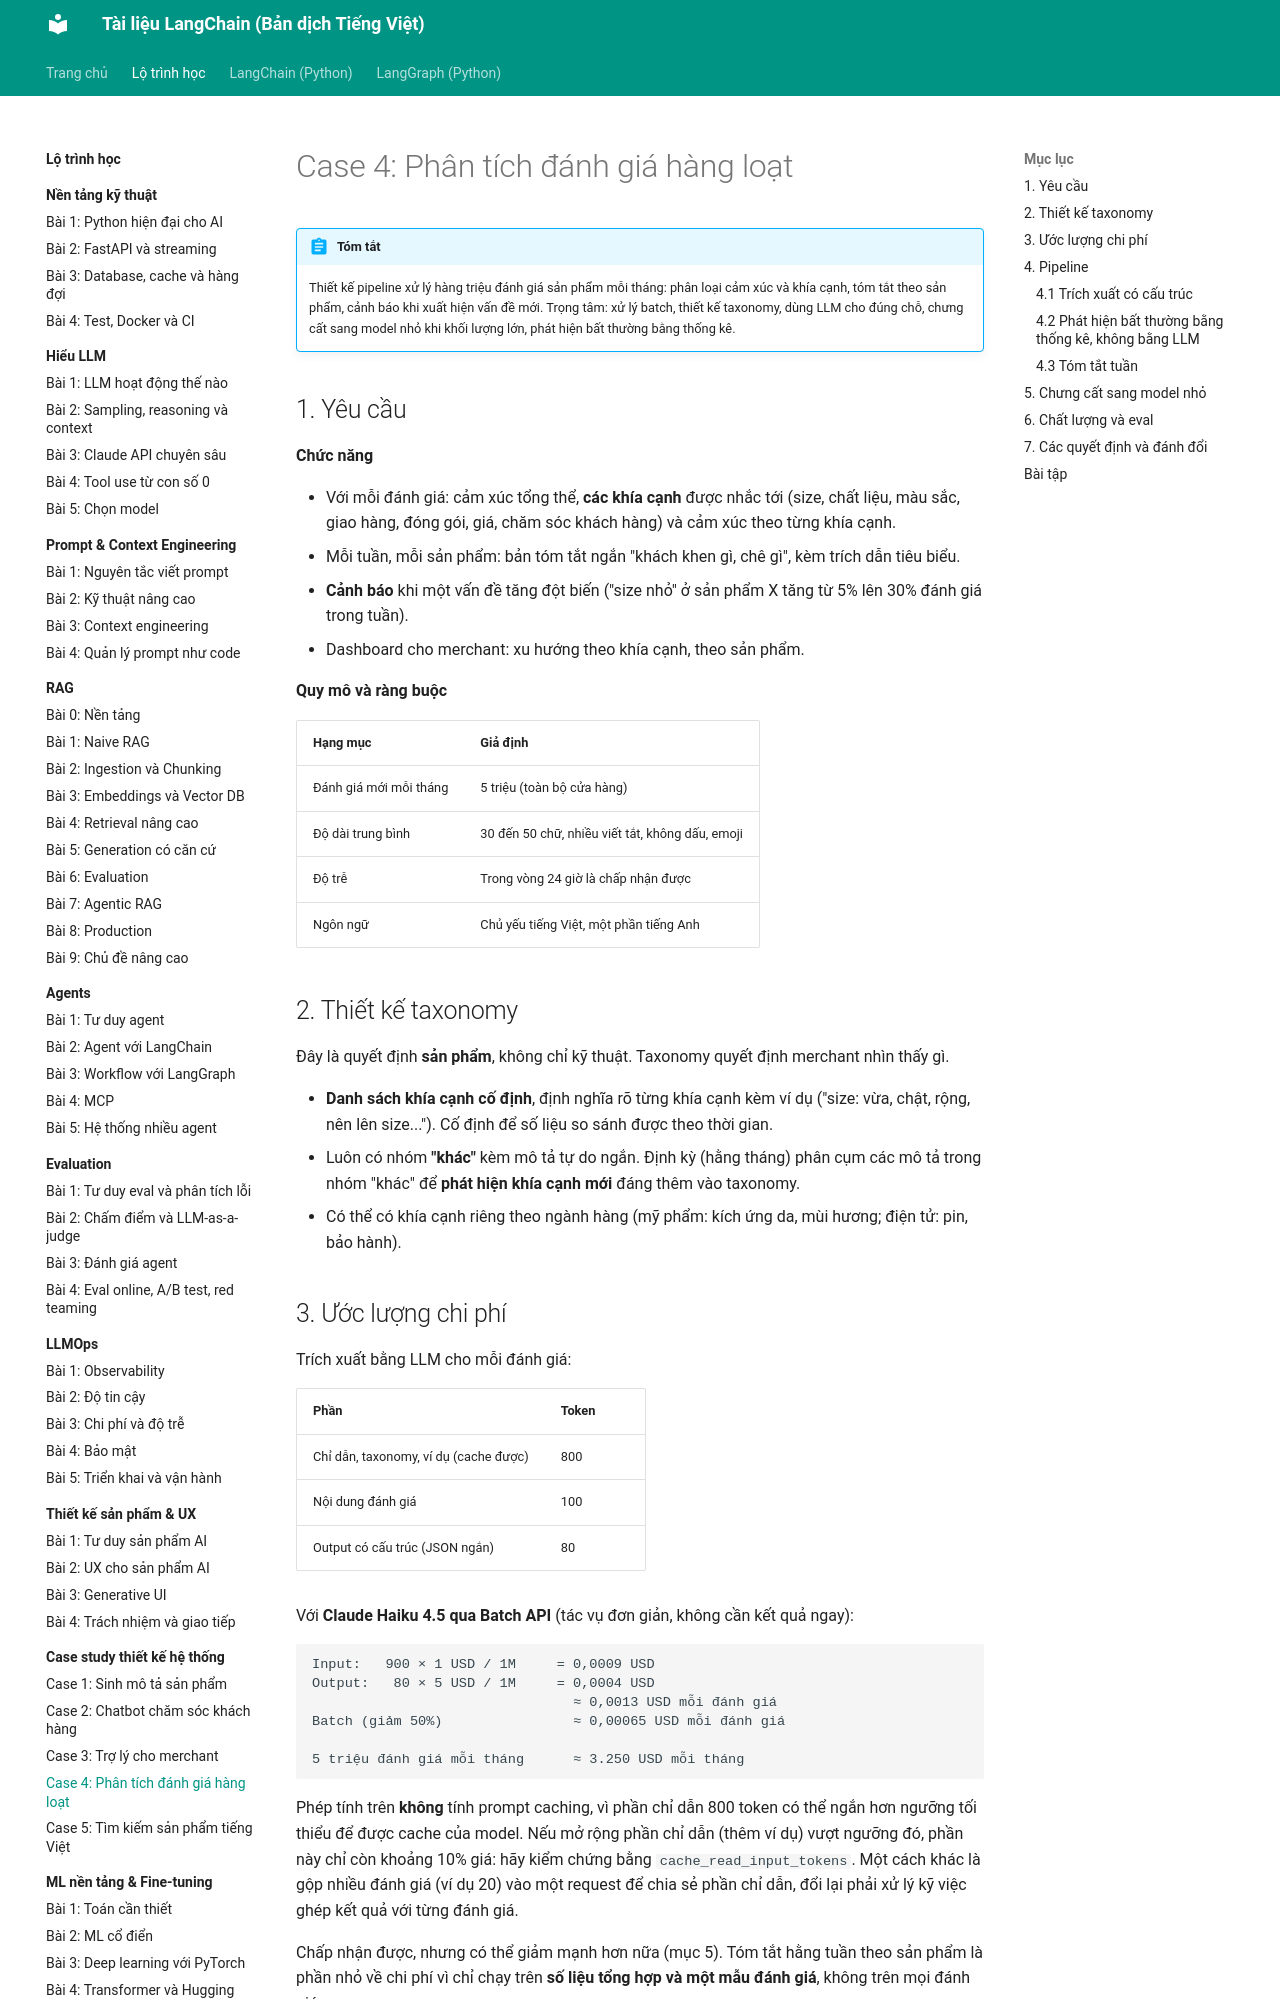

repository: leenguyen01it/langchain-docs · page: roadmap/case-study/04-phan-tich-danh-gia/index.html · generator: mkdocs

# Case 4: Phân tích đánh giá hàng loạt

!!! abstract "Tóm tắt"
    Thiết kế pipeline xử lý hàng triệu đánh giá sản phẩm mỗi tháng: phân loại cảm xúc và khía cạnh, tóm tắt theo sản phẩm, cảnh báo khi xuất hiện vấn đề mới. Trọng tâm: xử lý batch, thiết kế taxonomy, dùng LLM cho đúng chỗ, chưng cất sang model nhỏ khi khối lượng lớn, phát hiện bất thường bằng thống kê.

## 1. Yêu cầu

**Chức năng**

- Với mỗi đánh giá: cảm xúc tổng thể, **các khía cạnh** được nhắc tới (size, chất liệu, màu sắc, giao hàng, đóng gói, giá, chăm sóc khách hàng) và cảm xúc theo từng khía cạnh.
- Mỗi tuần, mỗi sản phẩm: bản tóm tắt ngắn "khách khen gì, chê gì", kèm trích dẫn tiêu biểu.
- **Cảnh báo** khi một vấn đề tăng đột biến ("size nhỏ" ở sản phẩm X tăng từ 5% lên 30% đánh giá trong tuần).
- Dashboard cho merchant: xu hướng theo khía cạnh, theo sản phẩm.

**Quy mô và ràng buộc**

| Hạng mục | Giả định |
|---|---|
| Đánh giá mới mỗi tháng | 5 triệu (toàn bộ cửa hàng) |
| Độ dài trung bình | 30 đến 50 chữ, nhiều viết tắt, không dấu, emoji |
| Độ trễ | Trong vòng 24 giờ là chấp nhận được |
| Ngôn ngữ | Chủ yếu tiếng Việt, một phần tiếng Anh |

## 2. Thiết kế taxonomy

Đây là quyết định **sản phẩm**, không chỉ kỹ thuật. Taxonomy quyết định merchant nhìn thấy gì.

- **Danh sách khía cạnh cố định**, định nghĩa rõ từng khía cạnh kèm ví dụ ("size: vừa, chật, rộng, nên lên size..."). Cố định để số liệu so sánh được theo thời gian.
- Luôn có nhóm **"khác"** kèm mô tả tự do ngắn. Định kỳ (hằng tháng) phân cụm các mô tả trong nhóm "khác" để **phát hiện khía cạnh mới** đáng thêm vào taxonomy.
- Có thể có khía cạnh riêng theo ngành hàng (mỹ phẩm: kích ứng da, mùi hương; điện tử: pin, bảo hành).

## 3. Ước lượng chi phí

Trích xuất bằng LLM cho mỗi đánh giá:

| Phần | Token |
|---|---|
| Chỉ dẫn, taxonomy, ví dụ (cache được) | 800 |
| Nội dung đánh giá | 100 |
| Output có cấu trúc (JSON ngắn) | 80 |

Với **Claude Haiku 4.5 qua Batch API** (tác vụ đơn giản, không cần kết quả ngay):

```text
Input:   900 × 1 USD / 1M     = 0,0009 USD
Output:   80 × 5 USD / 1M     = 0,0004 USD
                                ≈ 0,0013 USD mỗi đánh giá
Batch (giảm 50%)                ≈ 0,00065 USD mỗi đánh giá

5 triệu đánh giá mỗi tháng      ≈ 3.250 USD mỗi tháng
```

Phép tính trên **không** tính prompt caching, vì phần chỉ dẫn 800 token có thể ngắn hơn ngưỡng tối thiểu để được cache của model. Nếu mở rộng phần chỉ dẫn (thêm ví dụ) vượt ngưỡng đó, phần này chỉ còn khoảng 10% giá: hãy kiểm chứng bằng `cache_read_input_tokens`. Một cách khác là gộp nhiều đánh giá (ví dụ 20) vào một request để chia sẻ phần chỉ dẫn, đổi lại phải xử lý kỹ việc ghép kết quả với từng đánh giá.

Chấp nhận được, nhưng có thể giảm mạnh hơn nữa (mục 5). Tóm tắt hằng tuần theo sản phẩm là phần nhỏ về chi phí vì chỉ chạy trên **số liệu tổng hợp và một mẫu đánh giá**, không trên mọi đánh giá.
